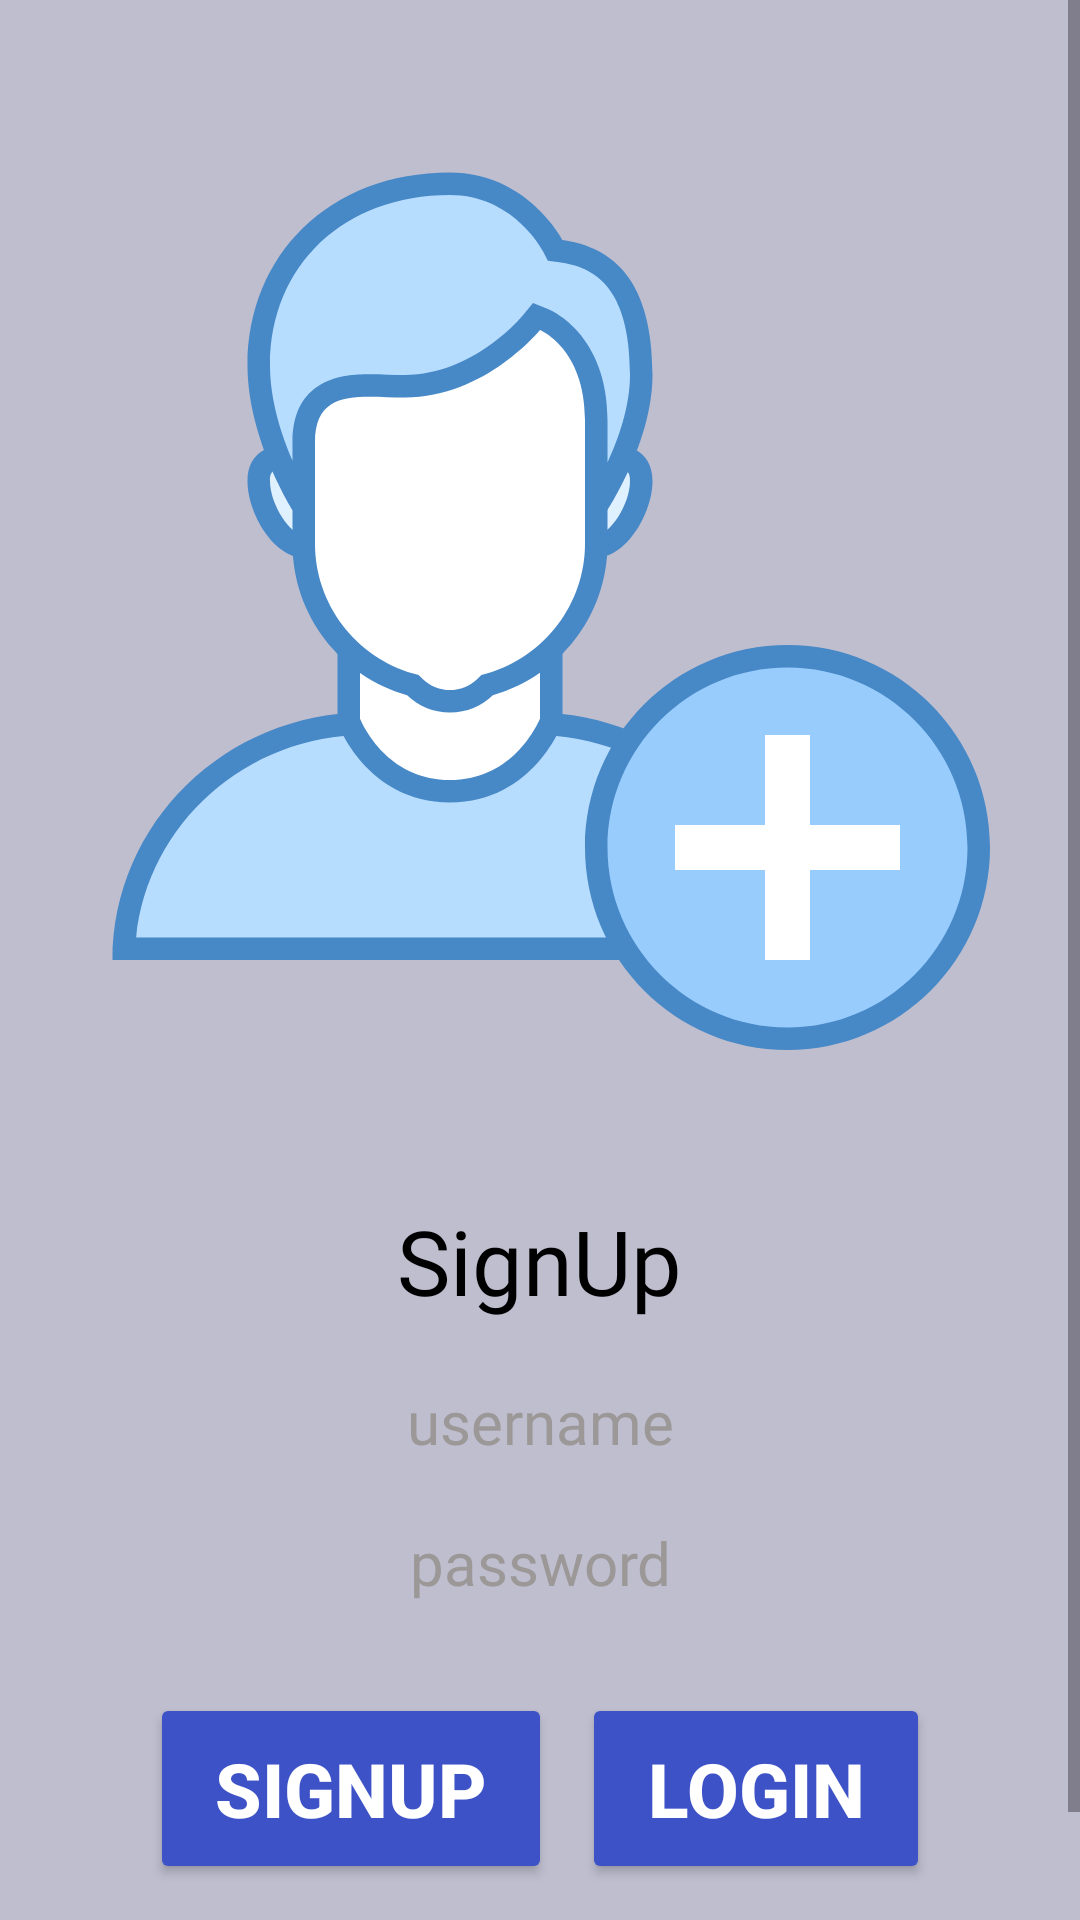

Here is an Android app screen rendered from its layout file. Give the layout XML and the strings, colors and styles it references.
<!-- AndroidManifest.xml: application theme Theme.Loginpage_room_database -->
<!-- res/layout/activity_sign_up.xml -->
<?xml version="1.0" encoding="utf-8"?>
<ScrollView xmlns:android="http://schemas.android.com/apk/res/android"
    xmlns:tools="http://schemas.android.com/tools"
    android:layout_width="match_parent"
    android:layout_height="match_parent"
    android:background="#BEBECF"
    android:gravity="center"
    android:orientation="vertical"
    tools:context=".SignUpActivity">

<androidx.appcompat.widget.LinearLayoutCompat
    android:layout_width="match_parent"
    android:layout_height="match_parent"
    android:orientation="vertical">

    <ImageView
        android:layout_width="wrap_content"
        android:layout_height="wrap_content"
        android:layout_gravity="center"
        android:layout_marginTop="50dp"
        android:layout_marginBottom="50dp"
        android:src="@drawable/sigup" />

    <androidx.appcompat.widget.LinearLayoutCompat
        android:layout_width="match_parent"
        android:layout_height="match_parent"
        android:layout_marginBottom="50dp"
        android:gravity="center_horizontal"
        android:orientation="vertical">

        <TextView
            android:layout_width="wrap_content"
            android:layout_height="wrap_content"
            android:text="SignUp"
            android:layout_marginBottom="20dp"
            android:textColor="@color/black"
            android:textColorHint="#5A5959"
            android:textSize="30sp"
            android:fontFamily="@font/acme"/>

        <EditText
            android:id="@+id/userNameEditTxt"
            android:layout_width="300dp"
            android:layout_height="wrap_content"
            android:layout_marginBottom="20dp"
            android:background="@drawable/border"
            android:fontFamily="@font/acme"
            android:gravity="center"
            android:hint="@string/username"
            android:textColor="@color/black"
            android:textColorHint="#9C9898"
            android:textSize="20sp" />

        <EditText
            android:id="@+id/passwordEditTxt"
            android:layout_width="300dp"
            android:layout_height="wrap_content"
            android:layout_marginBottom="30dp"
            android:background="@drawable/border"
            android:fontFamily="@font/acme"
            android:gravity="center"
            android:inputType="textPassword"
            android:hint="@string/password"
            android:textColor="@color/black"
            android:textColorHint="#9C9898"
            android:textSize="20sp" />

        <androidx.appcompat.widget.LinearLayoutCompat
            android:layout_width="match_parent"
            android:layout_height="wrap_content"
            android:orientation="horizontal">

            <Button
                android:id="@+id/btnSignup"
                android:layout_width="wrap_content"
                android:layout_height="wrap_content"
                android:layout_gravity="center"
                android:backgroundTint="#3D52C6"
                android:text="SignUp"
                android:layout_weight="1"
                android:textColor="@color/white"
                android:textSize="25dp"
                android:padding="15dp"
                android:layout_marginLeft="50dp"
                android:textStyle="bold" />

            <Button
                android:id="@+id/btnLogin"
                android:layout_width="wrap_content"
                android:layout_height="wrap_content"
                android:layout_gravity="center"
                android:backgroundTint="#3D52C6"
                android:text="Login"
                android:padding="15dp"
                android:layout_marginRight="50dp"
                android:layout_marginLeft="10dp"
                android:layout_weight="1"
                android:textColor="@color/white"
                android:textSize="25dp"
                android:textStyle="bold" />

        </androidx.appcompat.widget.LinearLayoutCompat>
    </androidx.appcompat.widget.LinearLayoutCompat>
    </androidx.appcompat.widget.LinearLayoutCompat>
</ScrollView>
<!-- resources referenced by this layout -->
<resources>
  <!-- drawable sigup: vector/xml drawable (drawable, 6301 chars, omitted) -->
  <string name="password">password</string>
  <string name="username">username</string>
  <style name="Theme.Loginpage_room_database" parent="Base.Theme.Loginpage_room_database" />
  <style name="Base.Theme.Loginpage_room_database" parent="Theme.Material3.DayNight.NoActionBar">
          
          
      </style>
  <!-- not gathered from this repository: default colours our renderer supplied (Android Studio template values) -->
  <color name="black">#FF000000</color>
  <color name="white">#FFFFFFFF</color>
</resources>
